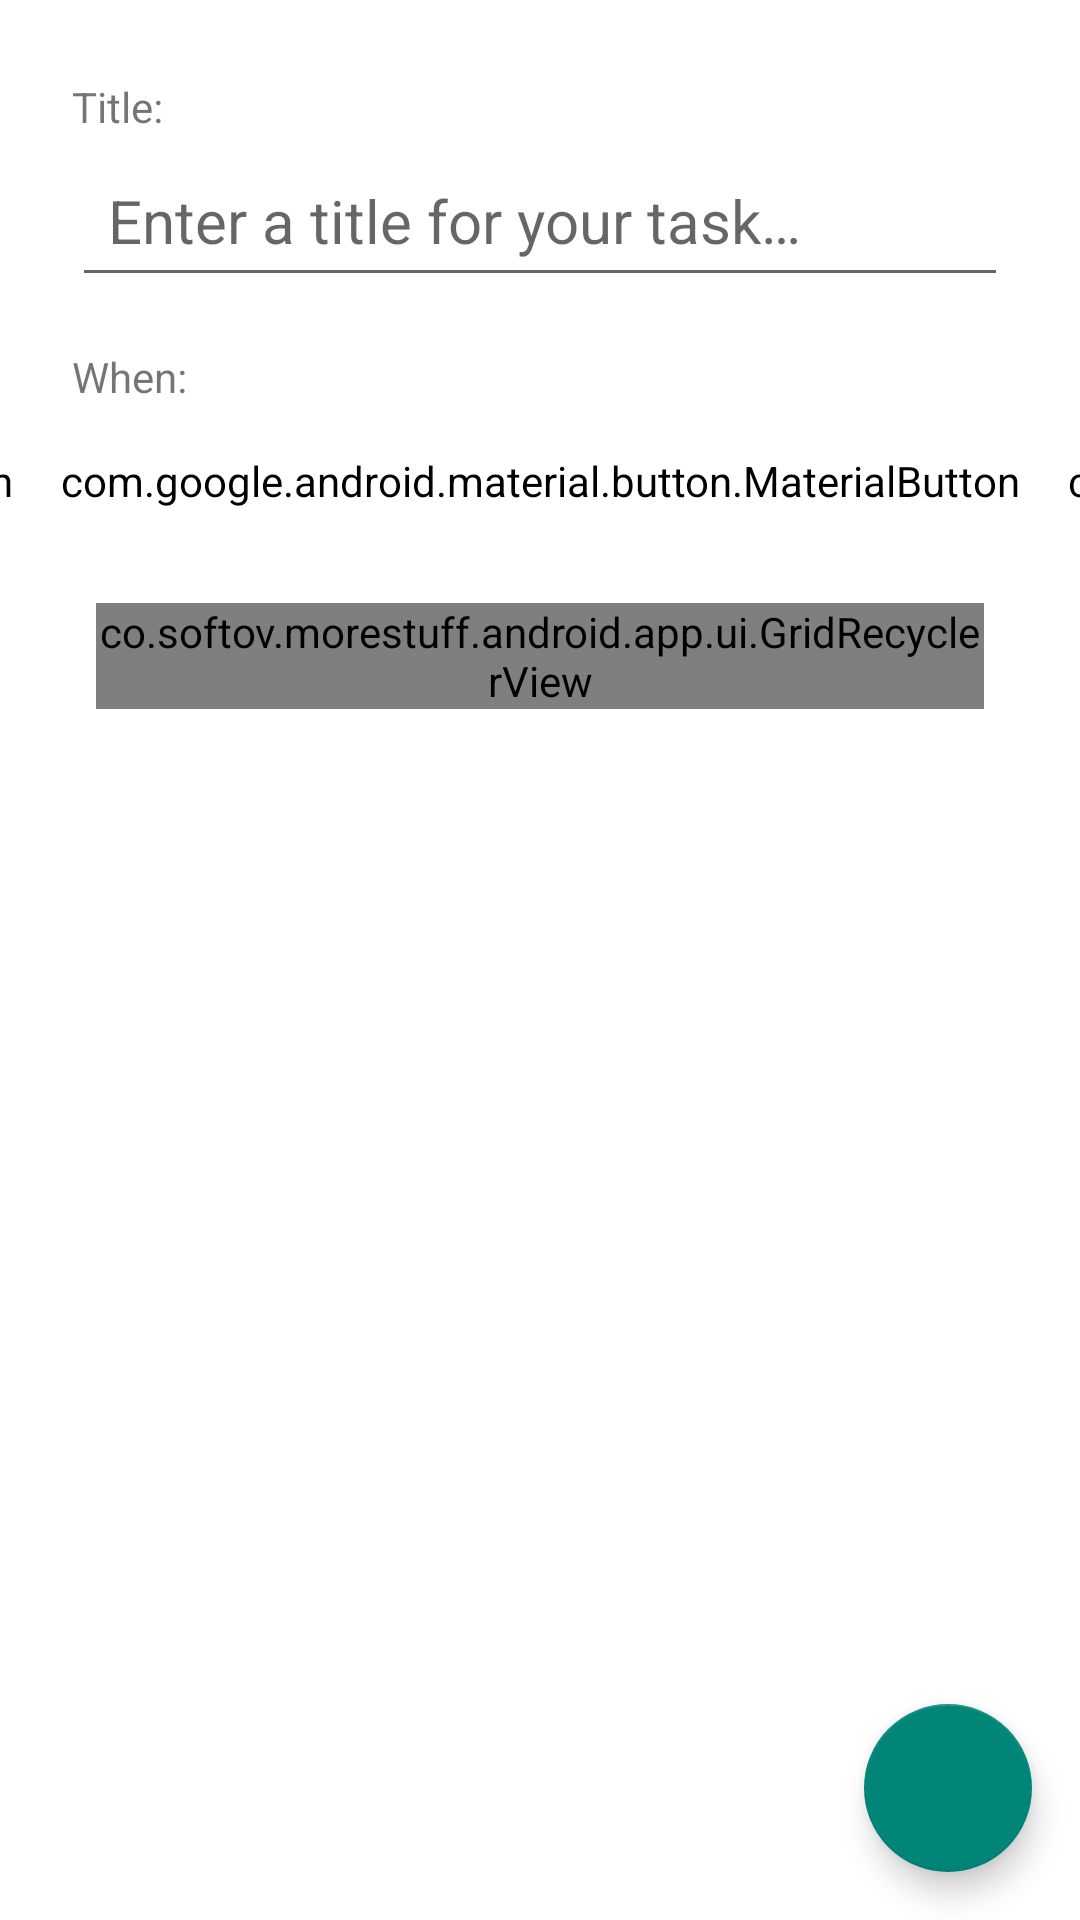

Produce the Android XML layout that renders to this screen, including the resource entries it uses.
<!-- AndroidManifest.xml: application theme Theme.DefaultApp -->
<!-- res/layout/fragment_dashboard.xml -->
<?xml version="1.0" encoding="utf-8"?>
<androidx.constraintlayout.widget.ConstraintLayout xmlns:android="http://schemas.android.com/apk/res/android"
    xmlns:app="http://schemas.android.com/apk/res-auto"
    xmlns:tools="http://schemas.android.com/tools"
    android:layout_width="match_parent"
    android:layout_height="match_parent"
    tools:context=".ui.dashboard.DashboardFragment">

    <androidx.appcompat.widget.AppCompatEditText
        android:id="@+id/dashboardTaskInput"
        android:layout_width="0dp"
        android:layout_height="wrap_content"
        android:layout_marginStart="24dp"
        android:layout_marginTop="48dp"
        android:layout_marginEnd="24dp"
        android:gravity="center_vertical"
        android:hint="@string/chat_input_task_hint"
        android:inputType="textCapSentences"
        android:textSize="20sp"
        android:padding="12dp"
        app:layout_constraintEnd_toEndOf="parent"
        app:layout_constraintStart_toStartOf="parent"
        app:layout_constraintTop_toTopOf="parent" />

    <androidx.constraintlayout.widget.ConstraintLayout
        android:id="@+id/constraintLayout"
        android:layout_width="match_parent"
        android:layout_height="@dimen/chat_input_actions_height"
        android:layout_marginTop="36dp"
        app:layout_constraintEnd_toEndOf="parent"
        app:layout_constraintStart_toStartOf="parent"
        app:layout_constraintTop_toBottomOf="@+id/dashboardTaskInput">

        <com.google.android.material.button.MaterialButton
            android:id="@+id/buttonActionLater"
            android:layout_width="wrap_content"
            android:layout_height="wrap_content"
            android:backgroundTint="@color/selector_priority_button"
            android:text="@string/chat_action_later"
            app:layout_constraintBottom_toBottomOf="parent"
            app:layout_constraintEnd_toEndOf="parent"
            app:layout_constraintHorizontal_bias="0.5"
            app:layout_constraintHorizontal_chainStyle="spread"
            app:layout_constraintStart_toEndOf="@+id/buttonActionTomorrow"
            app:layout_constraintTop_toTopOf="parent"
            tools:style="@style/PrioritySelectButton" />

        <com.google.android.material.button.MaterialButton
            android:id="@+id/buttonActionTomorrow"
            android:layout_width="wrap_content"
            android:layout_height="wrap_content"
            android:backgroundTint="@color/selector_priority_button"
            android:text="@string/chat_action_tomorrow"
            app:layout_constraintBottom_toBottomOf="parent"
            app:layout_constraintEnd_toStartOf="@+id/buttonActionLater"
            app:layout_constraintHorizontal_bias="0.5"
            app:layout_constraintHorizontal_chainStyle="spread"
            app:layout_constraintStart_toEndOf="@+id/buttonActionToday"
            app:layout_constraintTop_toTopOf="parent"
            tools:style="@style/PrioritySelectButton" />

        <com.google.android.material.button.MaterialButton
            android:id="@+id/buttonActionToday"
            android:layout_width="wrap_content"
            android:layout_height="wrap_content"
            android:backgroundTint="@color/selector_priority_button"
            android:text="@string/chat_action_today"
            app:layout_constraintBottom_toBottomOf="parent"
            app:layout_constraintEnd_toStartOf="@+id/buttonActionTomorrow"
            app:layout_constraintHorizontal_bias="0.5"
            app:layout_constraintHorizontal_chainStyle="spread"
            app:layout_constraintStart_toStartOf="parent"
            app:layout_constraintTop_toTopOf="parent"
            tools:style="@style/PrioritySelectButton" />

    </androidx.constraintlayout.widget.ConstraintLayout>

    <TextView
        android:id="@+id/dashboard_task_title"
        android:layout_width="wrap_content"
        android:layout_height="wrap_content"
        android:layout_marginBottom="3dp"
        android:text="Title:"
        app:layout_constraintBottom_toTopOf="@+id/dashboardTaskInput"
        app:layout_constraintStart_toStartOf="@+id/dashboardTaskInput" />

    <TextView
        android:id="@+id/dashboard_task_title2"
        android:layout_width="wrap_content"
        android:layout_height="wrap_content"
        android:text="When:"
        app:layout_constraintBottom_toTopOf="@+id/constraintLayout"
        app:layout_constraintStart_toStartOf="@+id/dashboard_task_title" />

    <co.softov.morestuff.android.app.ui.GridRecyclerView
        android:id="@+id/recyclerview_dashboard_options"
        android:layout_width="0dp"
        android:layout_height="wrap_content"
        android:layout_marginStart="32dp"
        android:layout_marginTop="16dp"
        android:layout_marginEnd="32dp"
        app:layout_constraintEnd_toEndOf="parent"
        app:layout_constraintStart_toStartOf="parent"
        app:layout_constraintTop_toBottomOf="@+id/constraintLayout">

    </co.softov.morestuff.android.app.ui.GridRecyclerView>

    <com.google.android.material.floatingactionbutton.FloatingActionButton
        android:id="@+id/dashboardDoneButton"
        android:layout_width="wrap_content"
        android:layout_height="wrap_content"
        android:layout_margin="16dp"
        android:src="@drawable/ic_check_white_24dp"
        app:layout_constraintBottom_toBottomOf="parent"
        app:layout_constraintEnd_toEndOf="parent"
        />

</androidx.constraintlayout.widget.ConstraintLayout>
<!-- resources referenced by this layout -->
<resources>
  <dimen name="chat_input_actions_height">50dp</dimen>
  <string name="chat_action_later">Later</string>
  <string name="chat_action_today">Today</string>
  <string name="chat_action_tomorrow">Tomorrow</string>
  <string name="chat_input_task_hint">Enter a title for your task…</string>
  <style name="PrioritySelectButton" parent="Widget.MaterialComponents.Button.TextButton">
          <item name="cornerRadius">0dp</item>
          <item name="android:minHeight">0dp</item>
          <item name="android:minWidth">0dp</item>
          <item name="android:insetTop">0dp</item>
          <item name="android:insetBottom">0dp</item>
      </style>
  <style name="Theme.DefaultApp" parent="@style/Theme.AppCompat.DayNight.NoActionBar">
          <item name="android:windowBackground">@color/splash</item>
      </style>
</resources>
